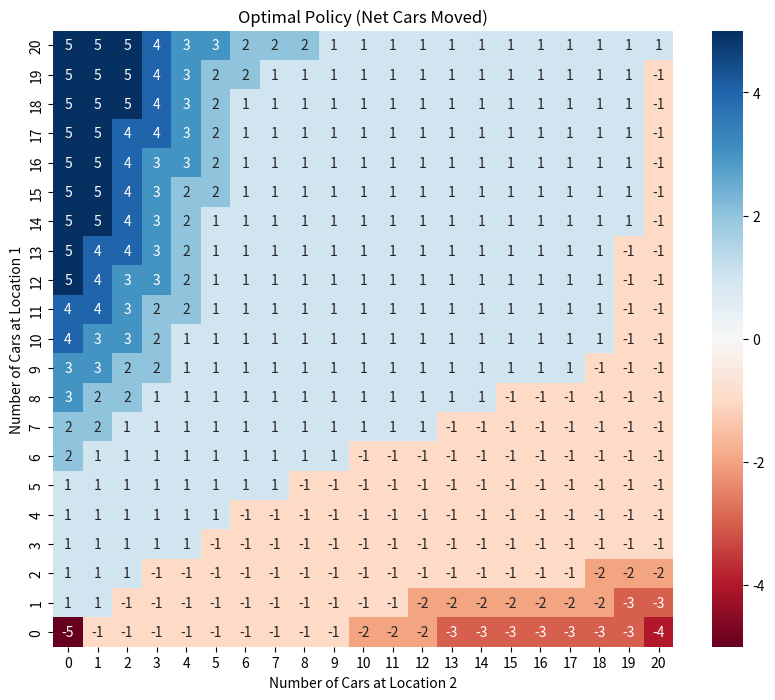

Here is the Python script that generated this plot:
import numpy as np
from scipy.stats import poisson
import matplotlib.pyplot as plt
import seaborn as sns

MOVE_COST = 2
MAX_CARS = 20
MAX_CARS_MOVED = 5
DISCOUNT_RATE = 0.9
RENTAL_INCOME = 10
MOVE_COST = 2
THETA = 0.01

# Poisson Expectations (Lambda values)
EXPECTED_RENTAL_1 = 3
EXPECTED_RENTAL_2 = 4
EXPECTED_RETURN_1 = 3
EXPECTED_RETURN_2 = 2

# Pre-compute Poisson PMFs (up to a safe cutoff)
POISSON_UPPER_BOUND = 11 
poisson_cache = {}

def get_poisson(lam):
    if lam not in poisson_cache:
        poisson_cache[lam] = [poisson.pmf(n, lam) for n in range(POISSON_UPPER_BOUND)]
    return poisson_cache[lam]

# 2. Policy Evaluation

def calculate_q_value(i, j, action, V):
    """
    Calculates the expected return for taking 'action' in state (i, j)
    using the current value function V.
    """
    # Overnight move (constrained by current stock and move limit)
    # If action > 0, move from L1 to L2. If < 0, move from L2 to L1.
    # We assume the policy is already "legal" (doesn't move more than available)
    morning_n1 = int(min(MAX_CARS, max(0, i - action)))
    morning_n2 = int(min(MAX_CARS, max(0, j + action)))
    
    # Starting reward is the cost of moving cars
    expected_q = -abs(action) * MOVE_COST
    
    # Step 2b: Poisson Summation for Rentals
    # For speed, we use the expected values for returns to find s'
    for req1 in range(POISSON_UPPER_BOUND):
        # in the Poisson distribution of having mean EXPECTED_RENTAL_1, what is the probability that there are req1 requests?
        prob1 = get_poisson(EXPECTED_RENTAL_1)[req1]
        for req2 in range(POISSON_UPPER_BOUND):
            prob2 = get_poisson(EXPECTED_RENTAL_2)[req2]
            
            p_scenario = prob1 * prob2
            
            # Actual rentals based on morning stock
            rent1 = min(morning_n1, req1)
            rent2 = min(morning_n2, req2)
            reward = (rent1 + rent2) * RENTAL_INCOME
            
            # Calculate Next State s'
            # Inventory after rentals + Expected Returns (capped at 20)
            s_prime_1 = min(MAX_CARS, morning_n1 - rent1 + EXPECTED_RETURN_1)
            s_prime_2 = min(MAX_CARS, morning_n2 - rent2 + EXPECTED_RETURN_2)
            
            # Bellman Equation Update
            expected_q += p_scenario * (reward + DISCOUNT_RATE * V[int(s_prime_1), int(s_prime_2)])
            
    return expected_q

def policy_evaluation(V, policy):
    while True:
        delta = 0
        # we use values from V, but update values in new_V so as to allow for direction-independent "sweeps" that still gets information spread
        # there can be information leakage if we use in-place updates, because we can be updating states from "both directions" (left to right will not have info needed)
        new_V = np.copy(V)
        
        # Loop through every possible state (i, j)
        for i in range(MAX_CARS + 1):
            for j in range(MAX_CARS + 1):
                old_v = V[i, j]
                
                # Apply the action from our policy
                action = policy[i, j]
                
                new_v_val = calculate_q_value(i, j, action, V)
                new_V[i, j] = new_v_val

                delta = max(delta, abs(old_v - new_v_val))
        
        V[:] = new_V
        print(f"Sweep Delta: {delta}")
        if delta < THETA:
            break
    return V

# 3. Policy Improvement

def policy_improvement(V, policy):
    policy_stable = True

    for i in range(MAX_CARS + 1):
        for j in range(MAX_CARS + 1):
            old_action = policy[i, j]

            # Test all possible actions
            action_values = []
            for action in range(-MAX_CARS_MOVED, MAX_CARS_MOVED + 1):
                # Check if action is legal (not moving more cars than we have)
                if (action > 0 and i >= action) or (action < 0 and j >= abs(action)):
                    q_value = calculate_q_value(i, j, action, V)
                    action_values.append(q_value)
                else:
                    # Assign a very low value to illegal actions
                    action_values.append(-np.inf)

            # Find the best action (argmax)
            # subtract MAX_CARS_MOVED to go from the index of the array (0 to 10) to the actual move (-5 to 5)
            best_action = np.argmax(action_values) - MAX_CARS_MOVED
            policy[i, j] = best_action

            # Check if policy changed
            if old_action != best_action:
                policy_stable = False
            
    return policy, policy_stable

# MAIN PROGRAM
# 1. Initialization

# [i,j] represents a state

# V[i,j] is V(s), the value of having i cars at location 1 and j cars at location 2
V = np.zeros((MAX_CARS+1,MAX_CARS+1))

# pi[i,j] is pi(s), the action to be taken at the state s based on the policy
pi = np.zeros((MAX_CARS+1,MAX_CARS+1), dtype=int)

policy_stable = False
iteration = 0

# 2. Loop until the policy is optimal
while not policy_stable:
    print(f"--- Policy Iteration {iteration} ---")
    
    # Step 2: Policy Evaluation
    # This runs internal 'while' loops until V is accurate for the current pi
    V = policy_evaluation(V, pi)
    
    # Step 3: Policy Improvement
    # This checks if we can do better than pi given the new V
    pi, policy_stable = policy_improvement(V, pi)
    
    iteration += 1

print("Optimal Policy Found!")
# You can now print pi or visualize it with a heatmap

def plot_policy(policy):
    plt.figure(figsize=(10, 8))
    # We flip the y-axis so that (0,0) is at the bottom-left
    sns.heatmap(np.flipud(policy), 
                annot=True, 
                fmt="d", 
                cmap="RdBu", 
                center=0,
                xticklabels=range(MAX_CARS + 1), 
                yticklabels=list(reversed(range(MAX_CARS + 1))))
    
    plt.title("Optimal Policy (Net Cars Moved)")
    plt.xlabel("Number of Cars at Location 2")
    plt.ylabel("Number of Cars at Location 1")
    plt.show()

# Call the plotting function
plot_policy(pi)
